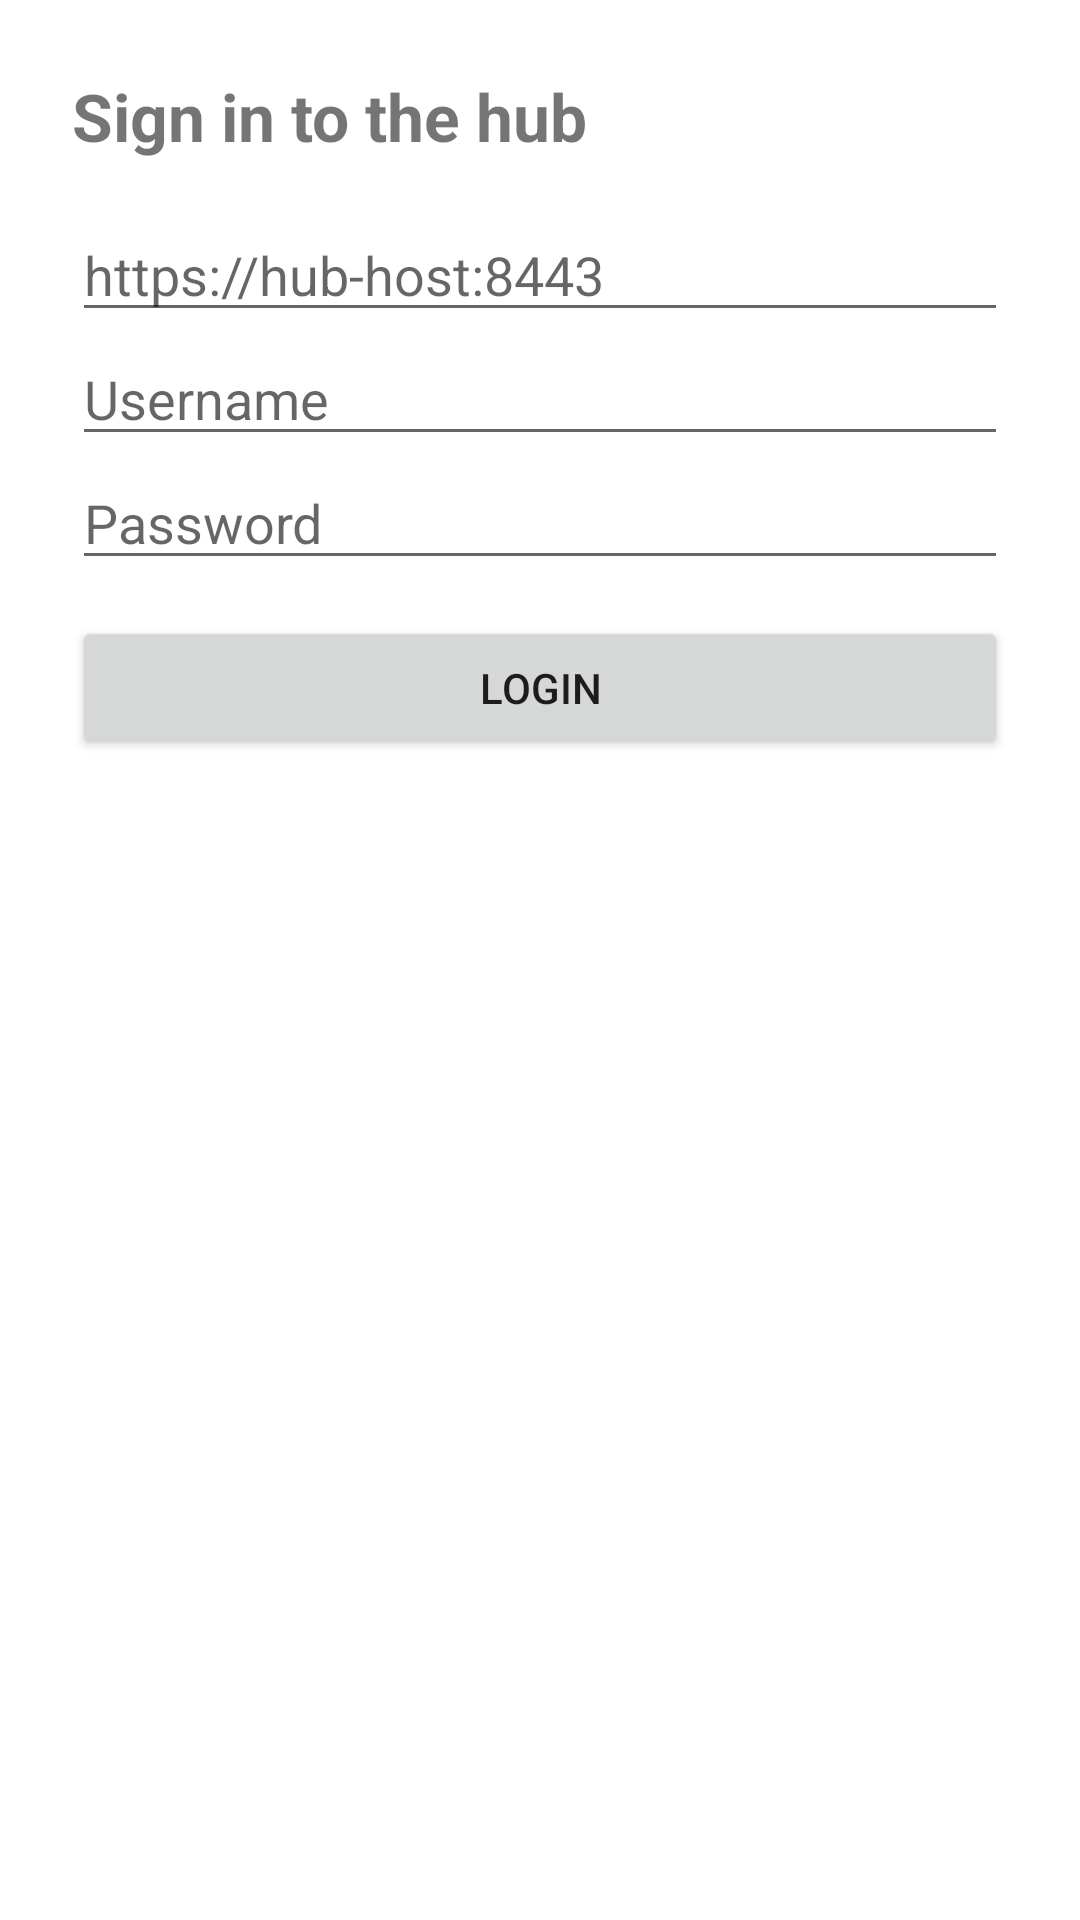

Write the Android layout XML for this screen, with the resource values it uses.
<!-- AndroidManifest.xml: fallback theme Theme.MaterialComponents.DayNight.NoActionBar -->
<!-- res/layout/activity_login.xml -->
<?xml version="1.0" encoding="utf-8"?>
<LinearLayout xmlns:android="http://schemas.android.com/apk/res/android"
    android:layout_width="match_parent"
    android:layout_height="match_parent"
    android:orientation="vertical"
    android:padding="24dp">

    <TextView
        android:id="@+id/title"
        android:layout_width="match_parent"
        android:layout_height="wrap_content"
        android:text="Sign in to the hub"
        android:textSize="22sp"
        android:textStyle="bold" />

    <EditText
        android:id="@+id/hubUrl"
        android:layout_width="match_parent"
        android:layout_height="wrap_content"
        android:layout_marginTop="16dp"
        android:hint="https://hub-host:8443"
        android:inputType="textUri" />

    <EditText
        android:id="@+id/username"
        android:layout_width="match_parent"
        android:layout_height="wrap_content"
        android:hint="Username"
        android:inputType="text" />

    <EditText
        android:id="@+id/password"
        android:layout_width="match_parent"
        android:layout_height="wrap_content"
        android:hint="Password"
        android:inputType="textPassword" />

    <Button
        android:id="@+id/login"
        android:layout_width="match_parent"
        android:layout_height="wrap_content"
        android:layout_marginTop="12dp"
        android:text="Login" />

    <TextView
        android:id="@+id/error"
        android:layout_width="match_parent"
        android:layout_height="wrap_content"
        android:layout_marginTop="12dp"
        android:textColor="#B00020" />
</LinearLayout>
<!-- resources referenced by this layout -->
<resources>

</resources>
